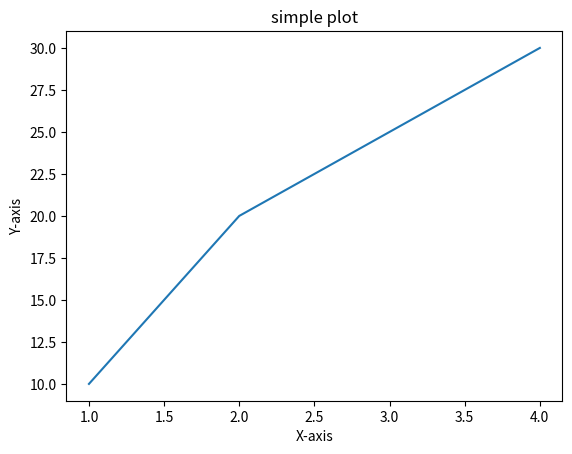

Generate this figure with matplotlib:
import matplotlib.pyplot as plt
import numpy as np

x = np.array([1,2,3,4])
y = np.array([10,20,25,30])

plt.plot(x, y)

plt.xlabel('X-axis')
plt.ylabel('Y-axis')
plt.title('simple plot')
plt.show()